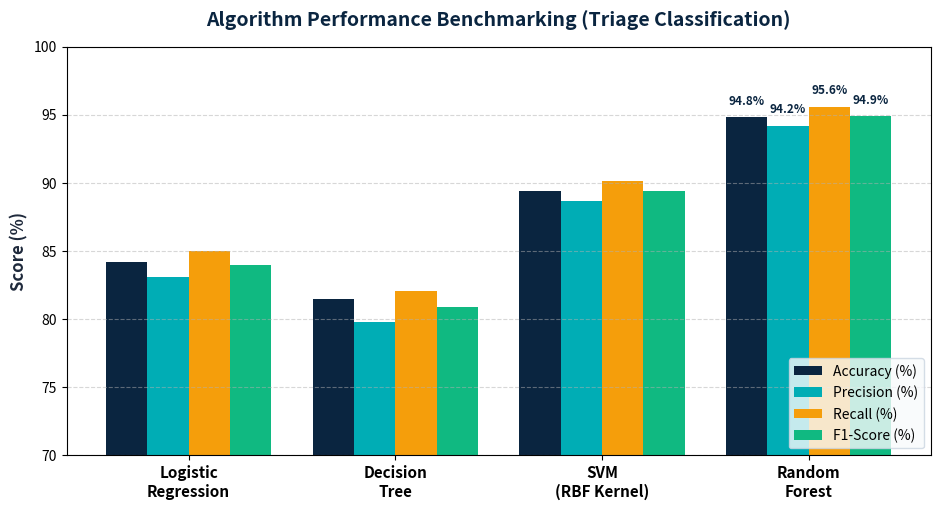
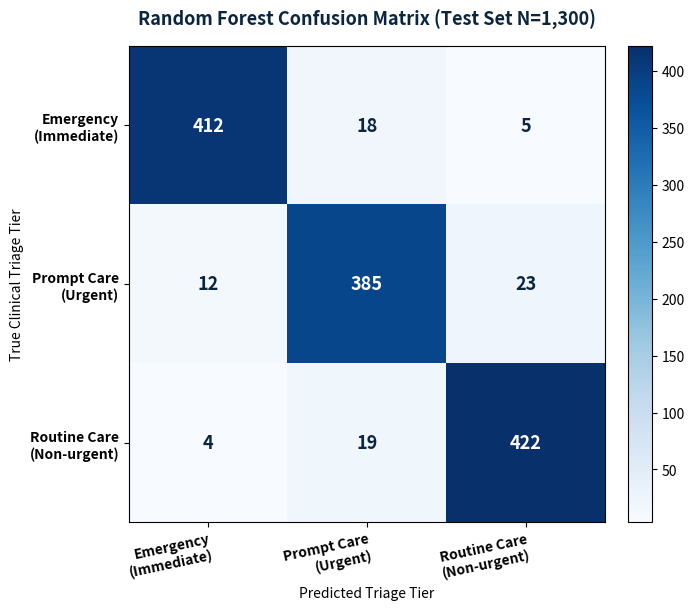
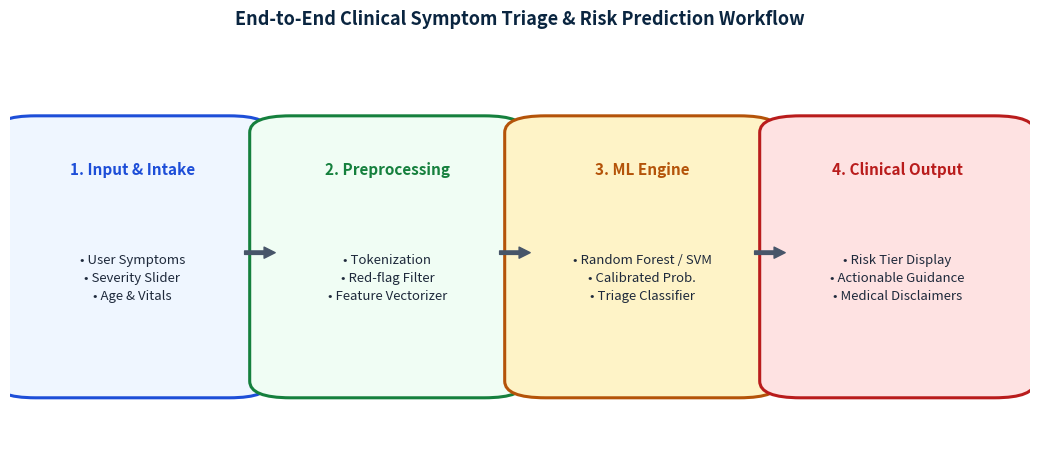

Write the Python code that produced these figures, in order.
import os
import matplotlib
matplotlib.use('Agg')
import matplotlib.pyplot as plt
import matplotlib.patches as patches
import numpy as np

os.makedirs('charts', exist_ok=True)

# 1. Model Comparison Chart
plt.figure(figsize=(9.5, 5.2), dpi=300)
models = ['Logistic\nRegression', 'Decision\nTree', 'SVM\n(RBF Kernel)', 'Random\nForest']
x = np.arange(len(models))
width = 0.2

accuracy = [84.2, 81.5, 89.4, 94.8]
precision = [83.1, 79.8, 88.7, 94.2]
recall = [85.0, 82.1, 90.1, 95.6]
f1 = [84.0, 80.9, 89.4, 94.9]

plt.bar(x - 1.5*width, accuracy, width, label='Accuracy (%)', color='#0A2540')
plt.bar(x - 0.5*width, precision, width, label='Precision (%)', color='#00ADB5')
plt.bar(x + 0.5*width, recall, width, label='Recall (%)', color='#F59E0B')
plt.bar(x + 1.5*width, f1, width, label='F1-Score (%)', color='#10B981')

plt.ylabel('Score (%)', fontsize=12, fontweight='bold', color='#1E293B')
plt.title('Algorithm Performance Benchmarking (Triage Classification)', fontsize=14, fontweight='bold', color='#0A2540', pad=15)
plt.xticks(x, models, fontsize=11, fontweight='bold')
plt.ylim(70, 100)
plt.grid(axis='y', linestyle='--', alpha=0.5)
plt.legend(frameon=True, facecolor='#F8FAFC', edgecolor='#CBD5E1', fontsize=10, loc='lower right')

# Value labels on top of bars for Random Forest
for i, val in enumerate([94.8, 94.2, 95.6, 94.9]):
    offset = (i - 1.5) * width
    plt.text(3 + offset, val + 0.7, f"{val}%", ha='center', va='bottom', fontsize=8.5, fontweight='bold', color='#0A2540')

plt.tight_layout()
plt.savefig('charts/model_comparison.png', dpi=300)
plt.close()
print("Saved charts/model_comparison.png")

# 2. Confusion Matrix Heatmap
cm = np.array([
    [412,  18,   5],   # Emergency
    [ 12, 385,  23],   # Prompt
    [  4,  19, 422]    # Routine
])
classes = ['Emergency\n(Immediate)', 'Prompt Care\n(Urgent)', 'Routine Care\n(Non-urgent)']
fig, ax = plt.subplots(figsize=(7.2, 6.2), dpi=300)
im = ax.imshow(cm, interpolation='nearest', cmap=plt.cm.Blues)
ax.figure.colorbar(im, ax=ax, fraction=0.046, pad=0.04)

ax.set(xticks=np.arange(cm.shape[1]),
       yticks=np.arange(cm.shape[0]),
       xticklabels=classes, yticklabels=classes,
       ylabel='True Clinical Triage Tier',
       xlabel='Predicted Triage Tier')

plt.setp(ax.get_xticklabels(), rotation=12, ha='right', rotation_mode='anchor', fontsize=10, fontweight='bold')
plt.setp(ax.get_yticklabels(), fontsize=10, fontweight='bold')

thresh = cm.max() / 2.
for i in range(cm.shape[0]):
    for j in range(cm.shape[1]):
        ax.text(j, i, format(cm[i, j], 'd'),
                ha='center', va='center',
                fontsize=13, fontweight='bold',
                color='white' if cm[i, j] > thresh else '#0A2540')

ax.set_title('Random Forest Confusion Matrix (Test Set N=1,300)', fontsize=13, fontweight='bold', color='#0A2540', pad=15)
plt.tight_layout()
plt.savefig('charts/confusion_matrix.png', dpi=300)
plt.close()
print("Saved charts/confusion_matrix.png")

# 3. System Architecture / Flow diagram
fig, ax = plt.subplots(figsize=(10.5, 4.8), dpi=300)
ax.axis('off')

boxes = [
    ('1. Input & Intake', '• User Symptoms\n• Severity Slider\n• Age & Vitals', '#EFF6FF', '#1D4ED8', 0.12),
    ('2. Preprocessing', '• Tokenization\n• Red-flag Filter\n• Feature Vectorizer', '#F0FDF4', '#15803D', 0.37),
    ('3. ML Engine', '• Random Forest / SVM\n• Calibrated Prob.\n• Triage Classifier', '#FEF3C7', '#B45309', 0.62),
    ('4. Clinical Output', '• Risk Tier Display\n• Actionable Guidance\n• Medical Disclaimers', '#FEE2E2', '#B91C1C', 0.87)
]

for title, content, bg_col, border_col, x_center in boxes:
    p = patches.FancyBboxPatch((x_center - 0.105, 0.18), 0.21, 0.62,
                              boxstyle="round,pad=0.03,rounding_size=0.04",
                              facecolor=bg_col, edgecolor=border_col, linewidth=2.2)
    ax.add_patch(p)
    ax.text(x_center, 0.70, title, ha='center', va='center', fontsize=11, fontweight='bold', color=border_col)
    ax.text(x_center, 0.44, content, ha='center', va='center', fontsize=9.5, color='#1E293B', linespacing=1.5)

# Arrows
arrow_points = [(0.23, 0.26), (0.48, 0.51), (0.73, 0.76)]
for x1, x2 in arrow_points:
    ax.annotate('', xy=(x2, 0.5), xytext=(x1, 0.5),
                arrowprops=dict(facecolor='#475569', edgecolor='#475569', width=2.5, headwidth=8, headlength=8))

ax.set_xlim(0, 1)
ax.set_ylim(0, 1)
plt.title('End-to-End Clinical Symptom Triage & Risk Prediction Workflow', fontsize=13, fontweight='bold', color='#0A2540', pad=15)
plt.tight_layout()
plt.savefig('charts/pipeline_flow.png', dpi=300)
plt.close()
print("Saved charts/pipeline_flow.png")
